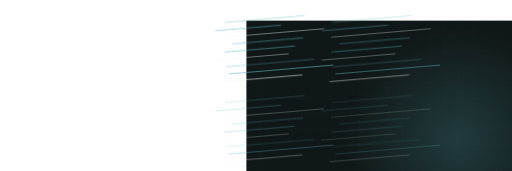
t = 0.00 s
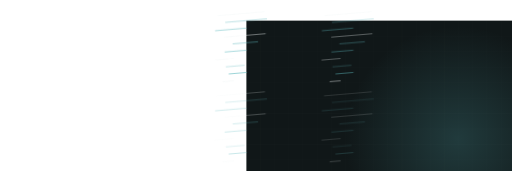
t = 1.75 s
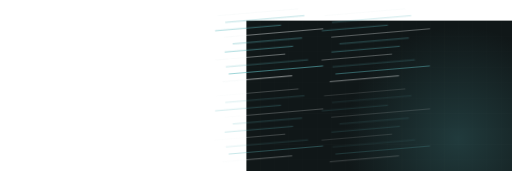
t = 3.34 s
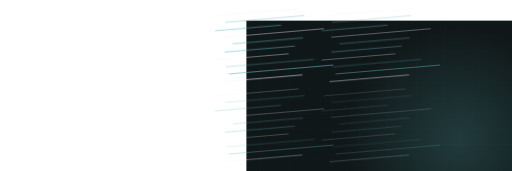
t = 4.13 s
t = 6.12 s: frame unchanged from t = 4.13 s, image omitted
t = 8.11 s: frame unchanged from t = 4.13 s, image omitted

The animated SVG that drew these frames (rendered in a browser with its animation timeline set to each time). Animation: 1 CSS @keyframes rule; frames cover the first 8.11 s, repeats indefinitely.

<svg xmlns="http://www.w3.org/2000/svg" viewBox="-923 -78 1918 642" width="1918" height="642" preserveAspectRatio="xMidYMid slice" role="img" aria-label="roofing motion graphic"><style>.dw{stroke-dasharray:100;stroke-dashoffset:100;animation:dw 13.25s ease-in-out infinite}@keyframes dw{0%{stroke-dashoffset:100}24%{stroke-dashoffset:0}84%{stroke-dashoffset:0;opacity:1}95%{stroke-dashoffset:0;opacity:0}100%{stroke-dashoffset:100;opacity:0}}@media (prefers-reduced-motion: reduce){*{animation:none!important}.dw{stroke-dashoffset:0!important}.st,.rise,.rg,.sw,.ln{opacity:1!important;transform:none!important}}/*rest-state*/.dw{stroke-dashoffset:0;opacity:1}</style><rect width="1200" height="900" fill="#101718"/><line x1="0" y1="0" x2="0" y2="900" stroke="#f2f7f7" stroke-width="1" opacity=".03"/><line x1="53" y1="0" x2="53" y2="900" stroke="#f2f7f7" stroke-width="1" opacity=".03"/><line x1="106" y1="0" x2="106" y2="900" stroke="#f2f7f7" stroke-width="1" opacity=".03"/><line x1="159" y1="0" x2="159" y2="900" stroke="#f2f7f7" stroke-width="1" opacity=".03"/><line x1="212" y1="0" x2="212" y2="900" stroke="#f2f7f7" stroke-width="1" opacity=".03"/><line x1="265" y1="0" x2="265" y2="900" stroke="#f2f7f7" stroke-width="1" opacity=".03"/><line x1="318" y1="0" x2="318" y2="900" stroke="#f2f7f7" stroke-width="1" opacity=".03"/><line x1="371" y1="0" x2="371" y2="900" stroke="#f2f7f7" stroke-width="1" opacity=".03"/><line x1="424" y1="0" x2="424" y2="900" stroke="#f2f7f7" stroke-width="1" opacity=".03"/><line x1="477" y1="0" x2="477" y2="900" stroke="#f2f7f7" stroke-width="1" opacity=".03"/><line x1="530" y1="0" x2="530" y2="900" stroke="#f2f7f7" stroke-width="1" opacity=".03"/><line x1="583" y1="0" x2="583" y2="900" stroke="#f2f7f7" stroke-width="1" opacity=".03"/><line x1="636" y1="0" x2="636" y2="900" stroke="#f2f7f7" stroke-width="1" opacity=".03"/><line x1="689" y1="0" x2="689" y2="900" stroke="#f2f7f7" stroke-width="1" opacity=".03"/><line x1="742" y1="0" x2="742" y2="900" stroke="#f2f7f7" stroke-width="1" opacity=".03"/><line x1="795" y1="0" x2="795" y2="900" stroke="#f2f7f7" stroke-width="1" opacity=".03"/><line x1="848" y1="0" x2="848" y2="900" stroke="#f2f7f7" stroke-width="1" opacity=".03"/><line x1="901" y1="0" x2="901" y2="900" stroke="#f2f7f7" stroke-width="1" opacity=".03"/><line x1="954" y1="0" x2="954" y2="900" stroke="#f2f7f7" stroke-width="1" opacity=".03"/><line x1="1007" y1="0" x2="1007" y2="900" stroke="#f2f7f7" stroke-width="1" opacity=".03"/><line x1="1060" y1="0" x2="1060" y2="900" stroke="#f2f7f7" stroke-width="1" opacity=".03"/><line x1="1113" y1="0" x2="1113" y2="900" stroke="#f2f7f7" stroke-width="1" opacity=".03"/><line x1="1166" y1="0" x2="1166" y2="900" stroke="#f2f7f7" stroke-width="1" opacity=".03"/><line x1="0" y1="0" x2="1200" y2="0" stroke="#f2f7f7" stroke-width="1" opacity=".03"/><line x1="0" y1="58" x2="1200" y2="58" stroke="#f2f7f7" stroke-width="1" opacity=".03"/><line x1="0" y1="116" x2="1200" y2="116" stroke="#f2f7f7" stroke-width="1" opacity=".03"/><line x1="0" y1="174" x2="1200" y2="174" stroke="#f2f7f7" stroke-width="1" opacity=".03"/><line x1="0" y1="232" x2="1200" y2="232" stroke="#f2f7f7" stroke-width="1" opacity=".03"/><line x1="0" y1="290" x2="1200" y2="290" stroke="#f2f7f7" stroke-width="1" opacity=".03"/><line x1="0" y1="348" x2="1200" y2="348" stroke="#f2f7f7" stroke-width="1" opacity=".03"/><line x1="0" y1="406" x2="1200" y2="406" stroke="#f2f7f7" stroke-width="1" opacity=".03"/><line x1="0" y1="464" x2="1200" y2="464" stroke="#f2f7f7" stroke-width="1" opacity=".03"/><line x1="0" y1="522" x2="1200" y2="522" stroke="#f2f7f7" stroke-width="1" opacity=".03"/><line x1="0" y1="580" x2="1200" y2="580" stroke="#f2f7f7" stroke-width="1" opacity=".03"/><line x1="0" y1="638" x2="1200" y2="638" stroke="#f2f7f7" stroke-width="1" opacity=".03"/><line x1="0" y1="696" x2="1200" y2="696" stroke="#f2f7f7" stroke-width="1" opacity=".03"/><line x1="0" y1="754" x2="1200" y2="754" stroke="#f2f7f7" stroke-width="1" opacity=".03"/><line x1="0" y1="812" x2="1200" y2="812" stroke="#f2f7f7" stroke-width="1" opacity=".03"/><line x1="0" y1="870" x2="1200" y2="870" stroke="#f2f7f7" stroke-width="1" opacity=".03"/><defs><radialGradient id="g"><stop offset="0%" stop-color="#5cb8bd" stop-opacity=".22"/><stop offset="100%" stop-color="#5cb8bd" stop-opacity="0"/></radialGradient></defs><circle cx="792" cy="444" r="424" fill="url(#g)"/><g opacity="0.90" transform="translate(-200,-150) scale(.5) rotate(-4.88 600 460)"><path class="dw" d="M203,229 L809,229" pathLength="100" stroke="#f2f7f7" stroke-width="3.2" opacity="0.59" fill="none" stroke-linecap="round" stroke-linejoin="round" style="animation-delay:0.00s"/><path class="dw" d="M257,284 L849,284" pathLength="100" stroke="#5cb8bd" stroke-width="3.3" opacity="0.61" fill="none" stroke-linecap="round" stroke-linejoin="round" style="animation-delay:0.11s"/><path class="dw" d="M177,339 L667,339" pathLength="100" stroke="#5cb8bd" stroke-width="4.1" opacity="0.98" fill="none" stroke-linecap="round" stroke-linejoin="round" style="animation-delay:0.21s"/><path class="dw" d="M242,394 L986,394" pathLength="100" stroke="#f2f7f7" stroke-width="3.4" opacity="0.57" fill="none" stroke-linecap="round" stroke-linejoin="round" style="animation-delay:0.32s"/><path class="dw" d="M299,449 L824,449" pathLength="100" stroke="#5cb8bd" stroke-width="3.9" opacity="0.70" fill="none" stroke-linecap="round" stroke-linejoin="round" style="animation-delay:0.42s"/><path class="dw" d="M235,504 L758,504" pathLength="100" stroke="#5cb8bd" stroke-width="4.3" opacity="0.93" fill="none" stroke-linecap="round" stroke-linejoin="round" style="animation-delay:0.53s"/><path class="dw" d="M155,559 L707,559" pathLength="100" stroke="#f2f7f7" stroke-width="3.1" opacity="0.60" fill="none" stroke-linecap="round" stroke-linejoin="round" style="animation-delay:0.64s"/><path class="dw" d="M233,615 L893,615" pathLength="100" stroke="#5cb8bd" stroke-width="2.8" opacity="0.92" fill="none" stroke-linecap="round" stroke-linejoin="round" style="animation-delay:0.74s"/><path class="dw" d="M251,670 L1032,670" pathLength="100" stroke="#5cb8bd" stroke-width="5.0" opacity="0.90" fill="none" stroke-linecap="round" stroke-linejoin="round" style="animation-delay:0.85s"/><path class="dw" d="M203,725 L795,725" pathLength="100" stroke="#f2f7f7" stroke-width="4.7" opacity="0.72" fill="none" stroke-linecap="round" stroke-linejoin="round" style="animation-delay:0.95s"/></g><g opacity="0.70" transform="translate(200,-150) scale(.5) rotate(-4.88 600 460)"><path class="dw" d="M203,229 L809,229" pathLength="100" stroke="#f2f7f7" stroke-width="3.2" opacity="0.59" fill="none" stroke-linecap="round" stroke-linejoin="round" style="animation-delay:0.00s"/><path class="dw" d="M257,284 L849,284" pathLength="100" stroke="#5cb8bd" stroke-width="3.3" opacity="0.61" fill="none" stroke-linecap="round" stroke-linejoin="round" style="animation-delay:0.11s"/><path class="dw" d="M177,339 L667,339" pathLength="100" stroke="#5cb8bd" stroke-width="4.1" opacity="0.98" fill="none" stroke-linecap="round" stroke-linejoin="round" style="animation-delay:0.21s"/><path class="dw" d="M242,394 L986,394" pathLength="100" stroke="#f2f7f7" stroke-width="3.4" opacity="0.57" fill="none" stroke-linecap="round" stroke-linejoin="round" style="animation-delay:0.32s"/><path class="dw" d="M299,449 L824,449" pathLength="100" stroke="#5cb8bd" stroke-width="3.9" opacity="0.70" fill="none" stroke-linecap="round" stroke-linejoin="round" style="animation-delay:0.42s"/><path class="dw" d="M235,504 L758,504" pathLength="100" stroke="#5cb8bd" stroke-width="4.3" opacity="0.93" fill="none" stroke-linecap="round" stroke-linejoin="round" style="animation-delay:0.53s"/><path class="dw" d="M155,559 L707,559" pathLength="100" stroke="#f2f7f7" stroke-width="3.1" opacity="0.60" fill="none" stroke-linecap="round" stroke-linejoin="round" style="animation-delay:0.64s"/><path class="dw" d="M233,615 L893,615" pathLength="100" stroke="#5cb8bd" stroke-width="2.8" opacity="0.92" fill="none" stroke-linecap="round" stroke-linejoin="round" style="animation-delay:0.74s"/><path class="dw" d="M251,670 L1032,670" pathLength="100" stroke="#5cb8bd" stroke-width="5.0" opacity="0.90" fill="none" stroke-linecap="round" stroke-linejoin="round" style="animation-delay:0.85s"/><path class="dw" d="M203,725 L795,725" pathLength="100" stroke="#f2f7f7" stroke-width="4.7" opacity="0.72" fill="none" stroke-linecap="round" stroke-linejoin="round" style="animation-delay:0.95s"/></g><g opacity="0.50" transform="translate(-200,150) scale(.5) rotate(-4.88 600 460)"><path class="dw" d="M203,229 L809,229" pathLength="100" stroke="#f2f7f7" stroke-width="3.2" opacity="0.59" fill="none" stroke-linecap="round" stroke-linejoin="round" style="animation-delay:0.00s"/><path class="dw" d="M257,284 L849,284" pathLength="100" stroke="#5cb8bd" stroke-width="3.3" opacity="0.61" fill="none" stroke-linecap="round" stroke-linejoin="round" style="animation-delay:0.11s"/><path class="dw" d="M177,339 L667,339" pathLength="100" stroke="#5cb8bd" stroke-width="4.1" opacity="0.98" fill="none" stroke-linecap="round" stroke-linejoin="round" style="animation-delay:0.21s"/><path class="dw" d="M242,394 L986,394" pathLength="100" stroke="#f2f7f7" stroke-width="3.4" opacity="0.57" fill="none" stroke-linecap="round" stroke-linejoin="round" style="animation-delay:0.32s"/><path class="dw" d="M299,449 L824,449" pathLength="100" stroke="#5cb8bd" stroke-width="3.9" opacity="0.70" fill="none" stroke-linecap="round" stroke-linejoin="round" style="animation-delay:0.42s"/><path class="dw" d="M235,504 L758,504" pathLength="100" stroke="#5cb8bd" stroke-width="4.3" opacity="0.93" fill="none" stroke-linecap="round" stroke-linejoin="round" style="animation-delay:0.53s"/><path class="dw" d="M155,559 L707,559" pathLength="100" stroke="#f2f7f7" stroke-width="3.1" opacity="0.60" fill="none" stroke-linecap="round" stroke-linejoin="round" style="animation-delay:0.64s"/><path class="dw" d="M233,615 L893,615" pathLength="100" stroke="#5cb8bd" stroke-width="2.8" opacity="0.92" fill="none" stroke-linecap="round" stroke-linejoin="round" style="animation-delay:0.74s"/><path class="dw" d="M251,670 L1032,670" pathLength="100" stroke="#5cb8bd" stroke-width="5.0" opacity="0.90" fill="none" stroke-linecap="round" stroke-linejoin="round" style="animation-delay:0.85s"/><path class="dw" d="M203,725 L795,725" pathLength="100" stroke="#f2f7f7" stroke-width="4.7" opacity="0.72" fill="none" stroke-linecap="round" stroke-linejoin="round" style="animation-delay:0.95s"/></g><g opacity="0.30" transform="translate(200,150) scale(.5) rotate(-4.88 600 460)"><path class="dw" d="M203,229 L809,229" pathLength="100" stroke="#f2f7f7" stroke-width="3.2" opacity="0.59" fill="none" stroke-linecap="round" stroke-linejoin="round" style="animation-delay:0.00s"/><path class="dw" d="M257,284 L849,284" pathLength="100" stroke="#5cb8bd" stroke-width="3.3" opacity="0.61" fill="none" stroke-linecap="round" stroke-linejoin="round" style="animation-delay:0.11s"/><path class="dw" d="M177,339 L667,339" pathLength="100" stroke="#5cb8bd" stroke-width="4.1" opacity="0.98" fill="none" stroke-linecap="round" stroke-linejoin="round" style="animation-delay:0.21s"/><path class="dw" d="M242,394 L986,394" pathLength="100" stroke="#f2f7f7" stroke-width="3.4" opacity="0.57" fill="none" stroke-linecap="round" stroke-linejoin="round" style="animation-delay:0.32s"/><path class="dw" d="M299,449 L824,449" pathLength="100" stroke="#5cb8bd" stroke-width="3.9" opacity="0.70" fill="none" stroke-linecap="round" stroke-linejoin="round" style="animation-delay:0.42s"/><path class="dw" d="M235,504 L758,504" pathLength="100" stroke="#5cb8bd" stroke-width="4.3" opacity="0.93" fill="none" stroke-linecap="round" stroke-linejoin="round" style="animation-delay:0.53s"/><path class="dw" d="M155,559 L707,559" pathLength="100" stroke="#f2f7f7" stroke-width="3.1" opacity="0.60" fill="none" stroke-linecap="round" stroke-linejoin="round" style="animation-delay:0.64s"/><path class="dw" d="M233,615 L893,615" pathLength="100" stroke="#5cb8bd" stroke-width="2.8" opacity="0.92" fill="none" stroke-linecap="round" stroke-linejoin="round" style="animation-delay:0.74s"/><path class="dw" d="M251,670 L1032,670" pathLength="100" stroke="#5cb8bd" stroke-width="5.0" opacity="0.90" fill="none" stroke-linecap="round" stroke-linejoin="round" style="animation-delay:0.85s"/><path class="dw" d="M203,725 L795,725" pathLength="100" stroke="#f2f7f7" stroke-width="4.7" opacity="0.72" fill="none" stroke-linecap="round" stroke-linejoin="round" style="animation-delay:0.95s"/></g></svg>
